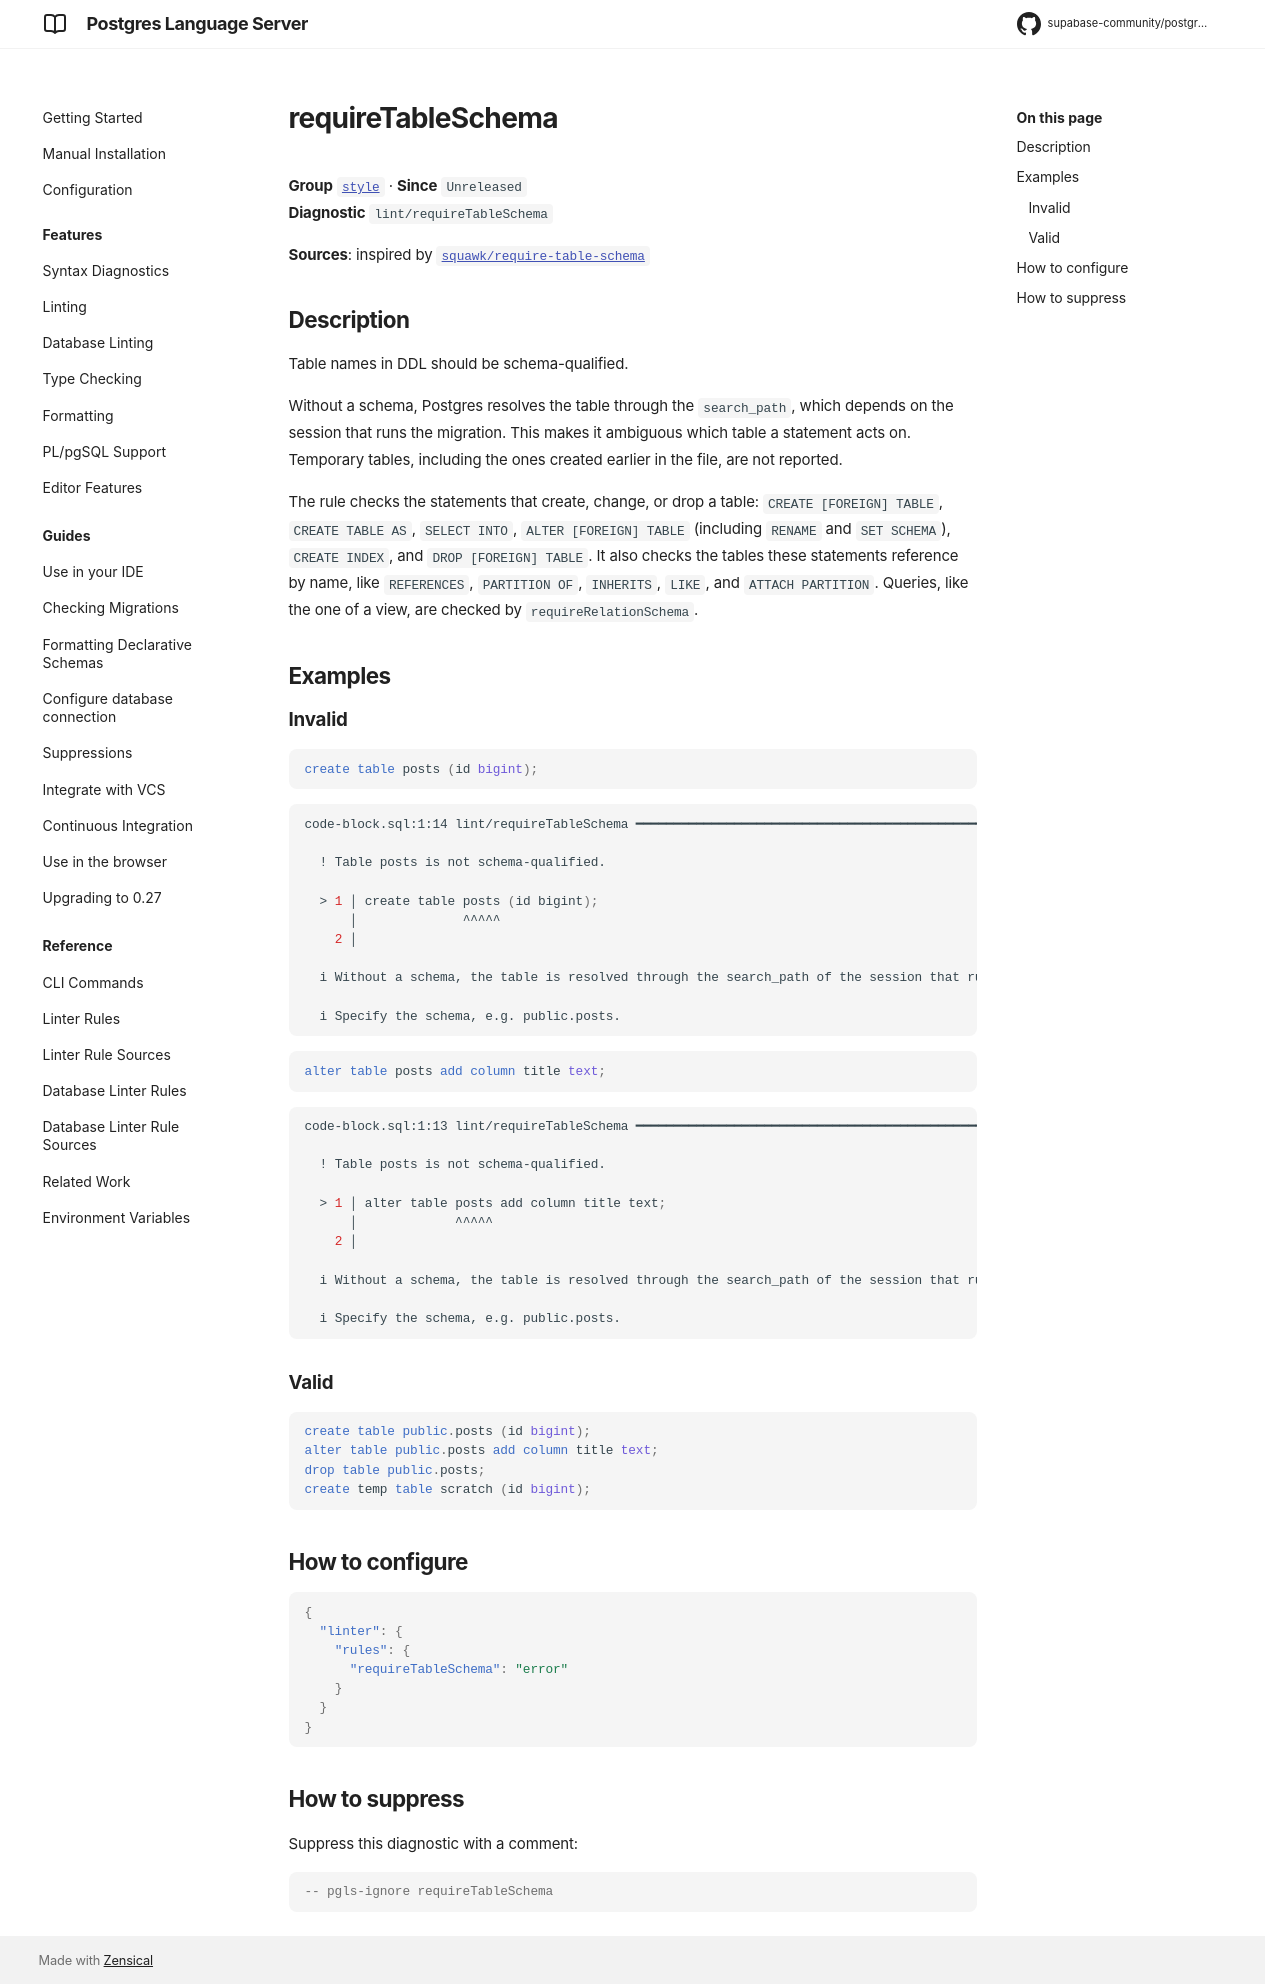

repository: supabase-community/postgres-language-server · page: main/reference/rules/require-table-schema/index.html · generator: mkdocs

# requireTableSchema

**Group** [`style`](../rules.md#style) · **Since** `Unreleased`  
**Diagnostic** `lint/requireTableSchema`

**Sources**: inspired by [`squawk/require-table-schema`](https://squawkhq.com/docs/require-table-schema)

## Description
Table names in DDL should be schema-qualified.

Without a schema, Postgres resolves the table through the `search_path`, which depends on
the session that runs the migration. This makes it ambiguous which table a statement acts
on. Temporary tables, including the ones created earlier in the file, are not reported.

The rule checks the statements that create, change, or drop a table:
`CREATE [FOREIGN] TABLE`, `CREATE TABLE AS`, `SELECT INTO`, `ALTER [FOREIGN] TABLE`
(including `RENAME` and `SET SCHEMA`), `CREATE INDEX`, and `DROP [FOREIGN] TABLE`. It also
checks the tables these statements reference by name, like `REFERENCES`, `PARTITION OF`,
`INHERITS`, `LIKE`, and `ATTACH PARTITION`. Queries, like the one of a view, are checked
by `requireRelationSchema`.

## Examples

### Invalid

```sql
create table posts (id bigint);
```

```sh
code-block.sql:1:14 lint/requireTableSchema ━━━━━━━━━━━━━━━━━━━━━━━━━━━━━━━━━━━━━━━━━━━━━━━━━━━━━━━━

  ! Table posts is not schema-qualified.
  
  > 1 │ create table posts (id bigint);
      │              ^^^^^
    2 │ 
  
  i Without a schema, the table is resolved through the search_path of the session that runs the statement.
  
  i Specify the schema, e.g. public.posts.
  

```

```sql
alter table posts add column title text;
```

```sh
code-block.sql:1:13 lint/requireTableSchema ━━━━━━━━━━━━━━━━━━━━━━━━━━━━━━━━━━━━━━━━━━━━━━━━━━━━━━━━

  ! Table posts is not schema-qualified.
  
  > 1 │ alter table posts add column title text;
      │             ^^^^^
    2 │ 
  
  i Without a schema, the table is resolved through the search_path of the session that runs the statement.
  
  i Specify the schema, e.g. public.posts.
  

```

### Valid

```sql
create table public.posts (id bigint);
alter table public.posts add column title text;
drop table public.posts;
create temp table scratch (id bigint);
```

## How to configure
```json

{
  "linter": {
    "rules": {
      "requireTableSchema": "error"
    }
  }
}

```
## How to suppress

Suppress this diagnostic with a comment:

```sql
-- pgls-ignore requireTableSchema
```
